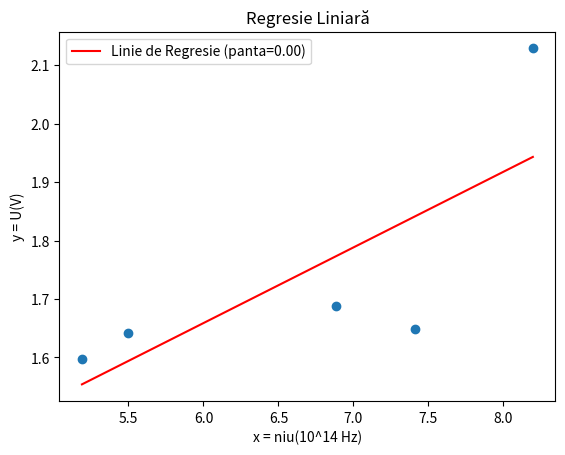

Recreate this plot in Python.
import numpy as np
import matplotlib.pyplot as plt
import math as mth

# Date de exemplu (înlocuiți cu datele reale)
y_data = np.array([1.5974, 1.6424, 1.6884, 1.6482, 2.1286])
x_data = np.array([5.19, 5.494, 6.883, 7.412, 8.196])

# Realizarea regresiei liniare
# x și y sunt datele de intrare, iar m și c sunt parametrii regresiei (panta și intersectarea pe axa y)
m, c = np.polyfit(x_data, y_data, 1)

# Calcularea pantei și intersectării pe axa y
slope = m
intercept = c

# Generarea punctelor pentru linia de regresie
x_fit = np.linspace(min(x_data), max(x_data), 100)
y_fit = slope * x_fit + intercept
slope = slope * mth.pow(10,-14)
# Punctele pentru prelungirea liniei de regresie până la axa OY
x_intercept = -intercept / slope
y_intercept = 0

# Plotare datele originale și linia de regresie
plt.scatter(x_data, y_data)
plt.plot(x_fit, y_fit, color='red', label=f'Linie de Regresie (panta={slope:.2f})')
plt.xlabel('x = niu(10^14 Hz)')
plt.ylabel('y = U(V)')
plt.legend()
plt.title('Regresie Liniară')
plt.show()

# Afișarea pantei
print("Panta (V/Hz):", slope)
e = 1.6 * mth.pow(10,-19)
h = slope * e
print("h: (J*s)", h)
print("frecv de prag (Hz): ", x_intercept)
print("lucru mecanic de extractie (J): ", x_intercept * h)
